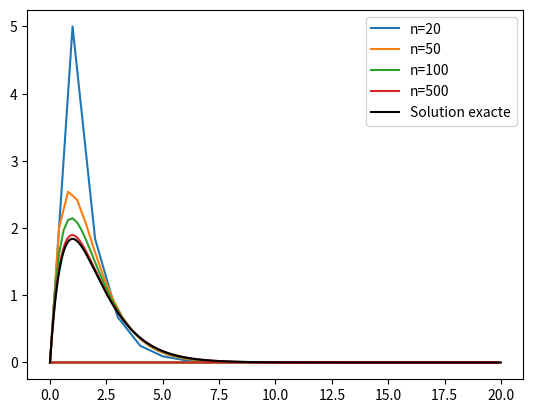

Write the Python code that produced this figure.
import numpy as np
from math import exp
from matplotlib import pyplot as plt

# Méthode d'Euler
def Methode_Euler(f, a, b, y0, n):
    h = (b - a) / n
    x = np.zeros(n)
    y = np.zeros(n)
    
    y[0] = y0
    
    for i in range(n-1):
        x[i] = a + i*h
        y[i+1] = y[i] + h * f(x[i], y[i])
    
    return x, y

# équation différentielle
def g(u, v):
    return 5 * exp(-u) - v

# paramètres
a = 0
b = 20
y0 = 0

n_values = [20, 50, 100, 500]

# tracé
for n in n_values:
    x, y = Methode_Euler(g, a, b, y0, n)
    plt.plot(x, y, label=f"n={n}")

# solution exacte
t = np.linspace(0, 20, 1000)
solution = 5 * t * np.exp(-t)

plt.plot(t, solution, 'k', label="Solution exacte")

plt.legend()
plt.show() 
